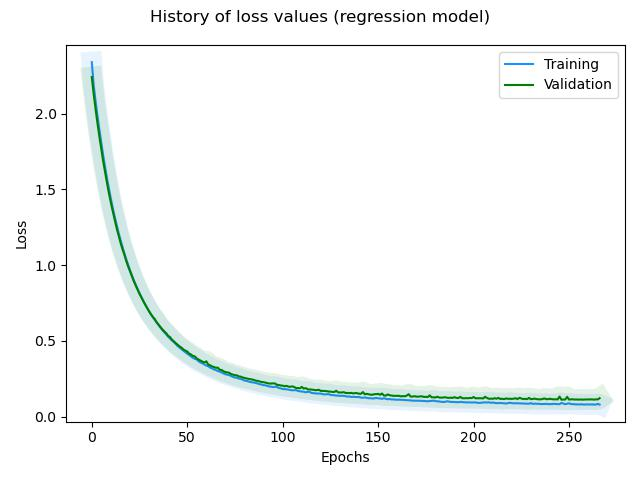

The file beside this chart, header and first rows:
, loss, rmse, mse, mae, val_loss, val_rmse, val_mse, val_mae, _timestamp, _runtime
0, 2.339, 0.3868, 0.1496, 0.3086, 2.241, 0.322, 0.1037, 0.2521, 1739192270, 10
1, 2.186, 0.3084, 0.0951, 0.2504, 2.128, 0.2996, 0.08977, 0.2384, 1739192270, 10
2, 2.08, 0.2952, 0.08717, 0.2388, 2.027, 0.2931, 0.08589, 0.2335, 1739192270, 10
3, 1.981, 0.289, 0.08353, 0.2355, 1.934, 0.2915, 0.08495, 0.2327, 1739192270, 10
4, 1.891, 0.2885, 0.08323, 0.2352, 1.846, 0.2919, 0.08523, 0.2361, 1739192270, 10
5, 1.804, 0.2879, 0.08287, 0.2341, 1.764, 0.2937, 0.08627, 0.2322, 1739192270, 10
6, 1.721, 0.2836, 0.08041, 0.2295, 1.683, 0.2901, 0.08419, 0.2322, 1739192270, 10
7, 1.644, 0.2831, 0.08015, 0.2299, 1.61, 0.2923, 0.08541, 0.2295, 1739192270, 10
8, 1.57, 0.2801, 0.07848, 0.2271, 1.54, 0.2915, 0.08495, 0.235, 1739192271, 11
9, 1.502, 0.2806, 0.07873, 0.227, 1.473, 0.2896, 0.08387, 0.2314, 1739192271, 11
10, 1.438, 0.2793, 0.07803, 0.2268, 1.411, 0.2898, 0.08397, 0.229, 1739192271, 11
11, 1.377, 0.2778, 0.07719, 0.225, 1.354, 0.2925, 0.08557, 0.23, 1739192271, 11
12, 1.32, 0.278, 0.07726, 0.2242, 1.299, 0.2929, 0.08581, 0.2388, 1739192271, 11
13, 1.268, 0.2803, 0.07859, 0.2273, 1.246, 0.2889, 0.08346, 0.2307, 1739192271, 11
14, 1.215, 0.2761, 0.07622, 0.2237, 1.198, 0.2907, 0.08451, 0.2274, 1739192271, 11
15, 1.168, 0.2758, 0.07605, 0.2227, 1.151, 0.2887, 0.08334, 0.2286, 1739192271, 11
16, 1.124, 0.2762, 0.07627, 0.2224, 1.108, 0.2887, 0.08337, 0.229, 1739192271, 11
17, 1.081, 0.2756, 0.07594, 0.2235, 1.072, 0.2968, 0.08809, 0.2304, 1739192272, 12
18, 1.041, 0.2739, 0.07501, 0.2211, 1.029, 0.2897, 0.08391, 0.2323, 1739192272, 12
19, 1.003, 0.2743, 0.07523, 0.2216, 0.9926, 0.2892, 0.08363, 0.2322, 1739192272, 12
20, 0.9678, 0.2739, 0.07499, 0.222, 0.959, 0.2906, 0.08444, 0.2274, 1739192272, 12
21, 0.9331, 0.2719, 0.07392, 0.2198, 0.9274, 0.2924, 0.08549, 0.2378, 1739192272, 12
22, 0.9009, 0.2713, 0.07361, 0.2183, 0.894, 0.2881, 0.08302, 0.2281, 1739192272, 12
23, 0.871, 0.2717, 0.07382, 0.2192, 0.8655, 0.2896, 0.08386, 0.2289, 1739192272, 12
24, 0.8425, 0.272, 0.07398, 0.2198, 0.8372, 0.2888, 0.08342, 0.232, 1739192272, 12
25, 0.815, 0.2714, 0.07368, 0.2186, 0.81, 0.2876, 0.08269, 0.2291, 1739192272, 12
26, 0.7888, 0.2708, 0.07335, 0.2181, 0.7872, 0.2915, 0.08499, 0.228, 1739192273, 13
27, 0.7641, 0.2705, 0.07317, 0.2175, 0.7623, 0.2897, 0.08391, 0.2332, 1739192273, 13
28, 0.7395, 0.268, 0.07184, 0.2154, 0.7392, 0.2892, 0.08363, 0.228, 1739192273, 13
29, 0.7173, 0.2683, 0.07196, 0.2162, 0.7169, 0.2882, 0.08303, 0.2313, 1739192273, 13
30, 0.6961, 0.2681, 0.07187, 0.2166, 0.6954, 0.2866, 0.08216, 0.2276, 1739192273, 13
31, 0.6755, 0.2674, 0.0715, 0.2152, 0.6755, 0.2863, 0.08197, 0.2288, 1739192273, 13
32, 0.6562, 0.2675, 0.07158, 0.2152, 0.6582, 0.289, 0.08354, 0.2302, 1739192273, 13
33, 0.638, 0.2681, 0.07187, 0.2158, 0.6443, 0.2963, 0.08777, 0.2273, 1739192273, 13
34, 0.622, 0.2711, 0.07351, 0.218, 0.6222, 0.2877, 0.08279, 0.2274, 1739192273, 13
35, 0.6039, 0.2686, 0.07215, 0.2157, 0.6077, 0.2909, 0.08464, 0.2363, 1739192274, 14
36, 0.5875, 0.2679, 0.07176, 0.2155, 0.5909, 0.2889, 0.08349, 0.2266, 1739192274, 14
37, 0.5711, 0.2659, 0.07072, 0.2138, 0.5761, 0.2894, 0.08372, 0.2249, 1739192274, 14
38, 0.5564, 0.266, 0.07076, 0.2129, 0.5631, 0.2917, 0.08506, 0.236, 1739192274, 14
39, 0.5433, 0.2679, 0.07177, 0.2159, 0.5507, 0.2941, 0.08647, 0.2255, 1739192274, 14
40, 0.528, 0.2646, 0.06999, 0.2119, 0.5338, 0.2878, 0.08285, 0.2251, 1739192274, 14
41, 0.5152, 0.2649, 0.07019, 0.2124, 0.5253, 0.2952, 0.08715, 0.2394, 1739192274, 14
42, 0.5038, 0.2671, 0.07135, 0.2143, 0.508, 0.2862, 0.08192, 0.2248, 1739192274, 14
43, 0.4918, 0.2668, 0.07119, 0.214, 0.4974, 0.288, 0.08293, 0.2262, 1739192275, 15
44, 0.4787, 0.2636, 0.06948, 0.2104, 0.4853, 0.2866, 0.08212, 0.2264, 1739192275, 15
45, 0.4665, 0.2617, 0.06849, 0.2095, 0.4748, 0.2873, 0.08253, 0.2264, 1739192275, 15
46, 0.4563, 0.2627, 0.069, 0.2087, 0.4641, 0.287, 0.08238, 0.2298, 1739192275, 15
47, 0.4452, 0.2613, 0.0683, 0.2095, 0.4557, 0.2901, 0.08415, 0.2234, 1739192275, 15
48, 0.4358, 0.2625, 0.06892, 0.2098, 0.4437, 0.2865, 0.08208, 0.2281, 1739192275, 15
49, 0.4255, 0.2614, 0.06831, 0.2094, 0.4365, 0.2905, 0.08442, 0.2312, 1739192275, 15
50, 0.4166, 0.2624, 0.06884, 0.2102, 0.4304, 0.2959, 0.08755, 0.2239, 1739192275, 15
51, 0.4078, 0.2629, 0.06914, 0.2107, 0.4166, 0.2875, 0.08265, 0.226, 1739192275, 15
52, 0.3975, 0.2598, 0.0675, 0.2082, 0.4104, 0.2915, 0.085, 0.2331, 1739192276, 16
53, 0.3887, 0.2592, 0.0672, 0.2073, 0.4009, 0.2897, 0.0839, 0.2304, 1739192276, 16
54, 0.3816, 0.2616, 0.06842, 0.2092, 0.3979, 0.2983, 0.089, 0.2415, 1739192276, 16
55, 0.3781, 0.2697, 0.07275, 0.2161, 0.3841, 0.2875, 0.08265, 0.2264, 1739192276, 16
56, 0.3651, 0.2592, 0.06717, 0.207, 0.377, 0.2882, 0.08307, 0.2305, 1739192276, 16
57, 0.3575, 0.2588, 0.06699, 0.2065, 0.3698, 0.2884, 0.08315, 0.223, 1739192276, 16
58, 0.352, 0.2618, 0.06854, 0.2084, 0.3631, 0.2887, 0.08333, 0.2306, 1739192276, 16
59, 0.3445, 0.2605, 0.06788, 0.2089, 0.3582, 0.292, 0.08524, 0.2335, 1739192276, 16
... 207 more rows
